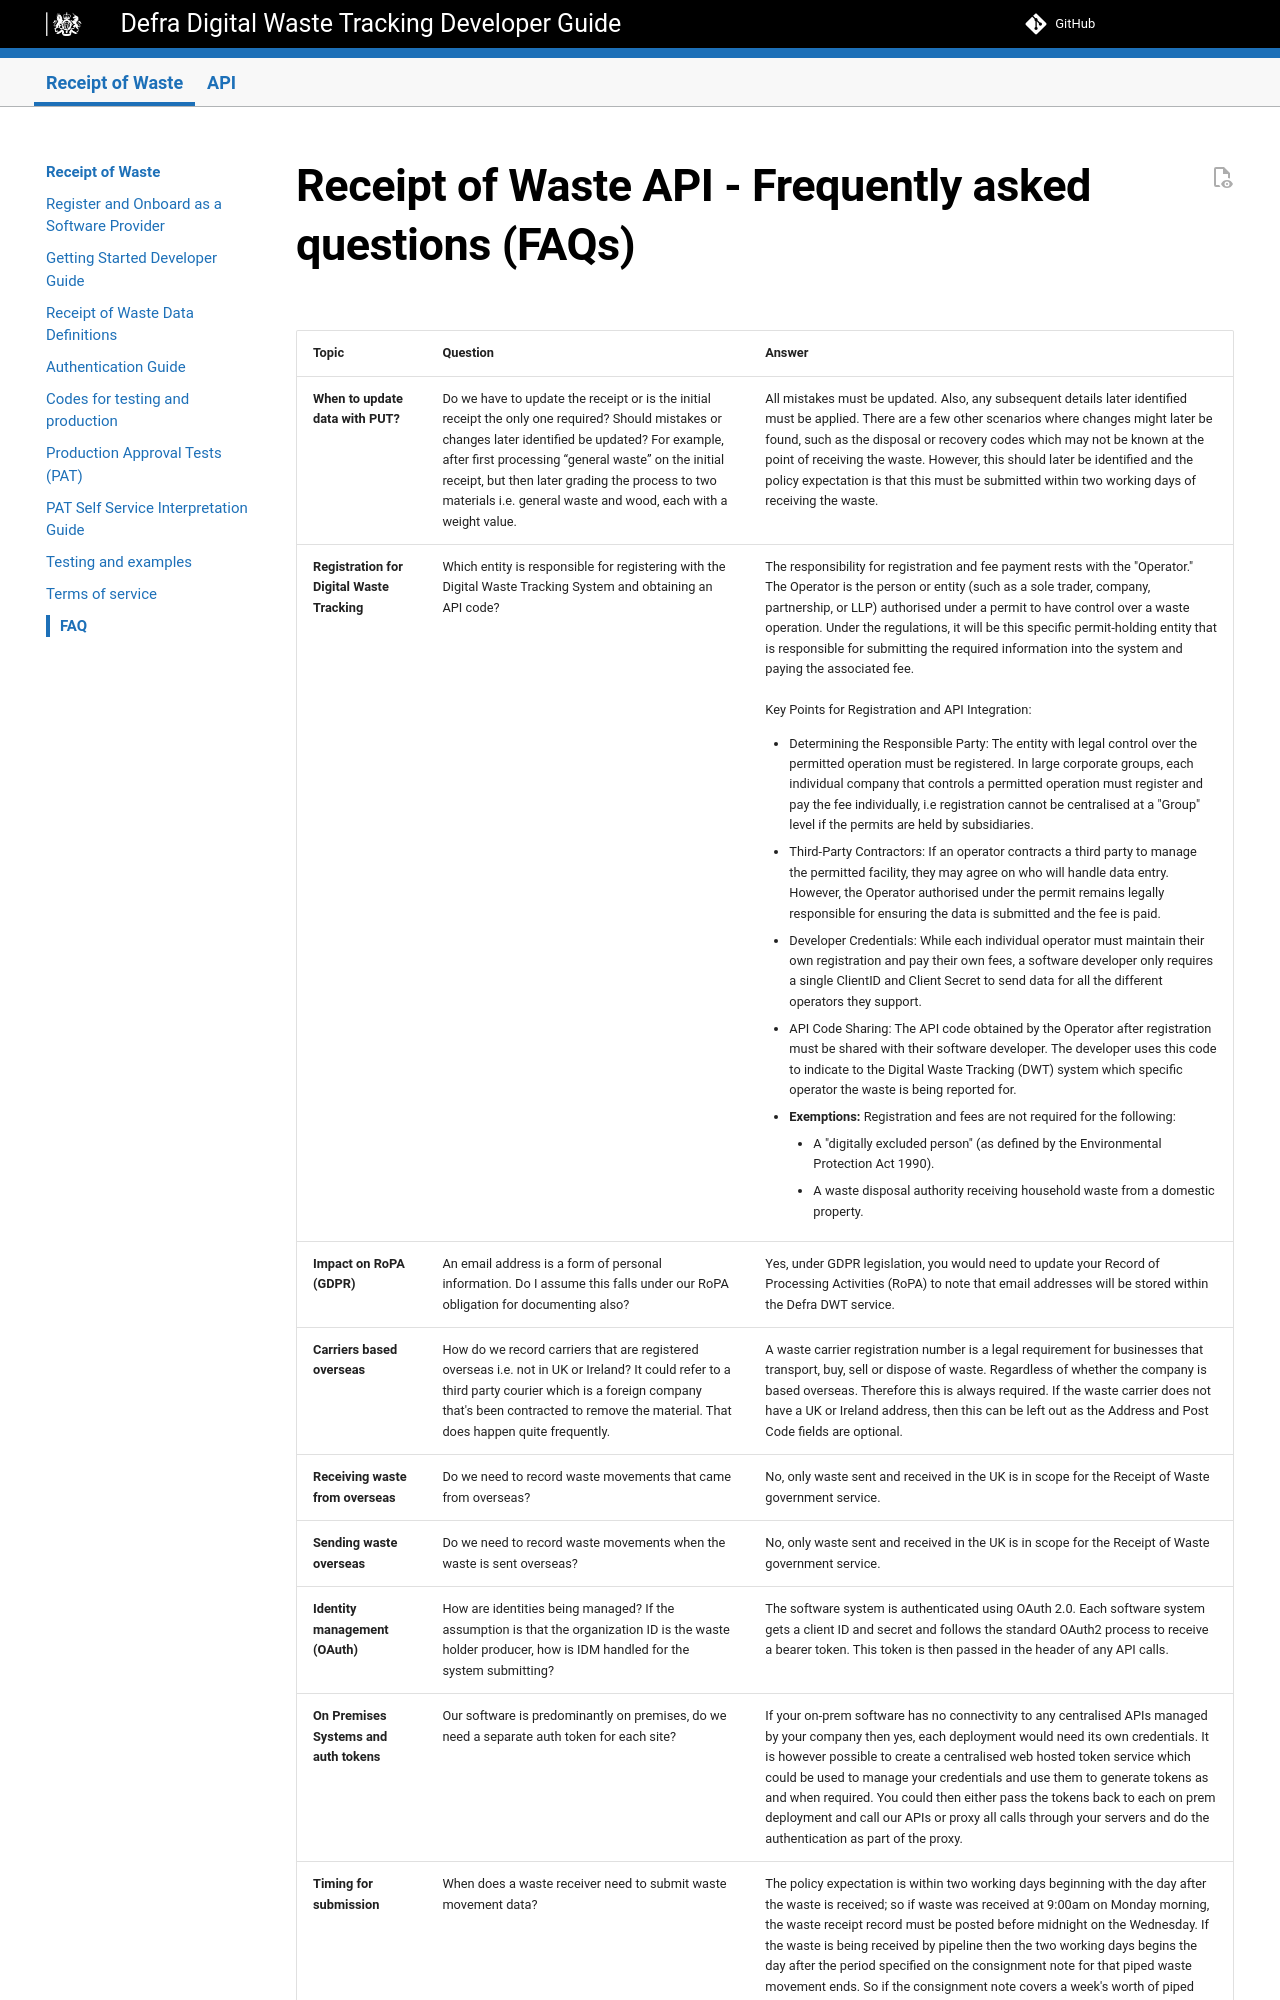

repository: DEFRA/waste-tracking-service · page: preview/faq/index.html · generator: mkdocs

# Receipt of Waste API - Frequently asked questions (FAQs)

| Topic                 | Question                                             | Answer                                                                                                                                                           |
| --------------------- | ---------------------------------------------------- | ---------------------------------------------------------------------------------------------------------------------------------------------------------------- |          
|**When to update data with PUT?**|Do we have to update the receipt or is the initial receipt the only one required? Should mistakes or changes later identified be updated? For example, after first processing “general waste” on the initial receipt, but then later grading the process to two materials i.e. general waste and wood, each with a weight value.| All mistakes must be updated. Also, any subsequent details later identified must be applied. There are a few other scenarios where changes might later be found, such as the disposal or recovery codes which may not be known at the point of receiving the waste. However, this should later be identified and the policy expectation is that this must be submitted within two working days of receiving the waste.|
|**Registration for Digital Waste Tracking**|Which entity is responsible for registering with the Digital Waste Tracking System and obtaining an API code?| The responsibility for registration and fee payment rests with the "Operator." The Operator is the person or entity (such as a sole trader, company, partnership, or LLP) authorised under a permit to have control over a waste operation. Under the regulations, it will be this specific permit-holding entity that is responsible for submitting the required information into the system and paying the associated fee.<br><br>Key Points for Registration and API Integration:<br><ul><li>Determining the Responsible Party: The entity with legal control over the permitted operation must be registered. In large corporate groups, each individual company that controls a permitted operation must register and pay the fee individually, i.e registration cannot be centralised at a "Group" level if the permits are held by subsidiaries.</li><li>Third-Party Contractors: If an operator contracts a third party to manage the permitted facility, they may agree on who will handle data entry. However, the Operator authorised under the permit remains legally responsible for ensuring the data is submitted and the fee is paid.</li><li>Developer Credentials: While each individual operator must maintain their own registration and pay their own fees, a software developer only requires a single ClientID and Client Secret to send data for all the different operators they support.</li><li>API Code Sharing: The API code obtained by the Operator after registration must be shared with their software developer. The developer uses this code to indicate to the Digital Waste Tracking (DWT) system which specific operator the waste is being reported for.</li><li>**Exemptions:** Registration and fees are not required for the following:<ul><li>A "digitally excluded person" (as defined by the Environmental Protection Act 1990).</li><li>A waste disposal authority receiving household waste from a domestic property.</li>|
|**Impact on RoPA (GDPR)**|An email address is a form of personal information. Do I assume this falls under our RoPA obligation for documenting also?|Yes, under GDPR legislation, you would need to update your Record of Processing Activities (RoPA) to note that email addresses will be stored within the Defra DWT service.|
|**Carriers based overseas**|How do we record carriers that are registered overseas i.e. not in UK or Ireland? It could refer to a third party courier which is a foreign company that's been contracted to remove the material. That does happen quite frequently.|A waste carrier registration number is a legal requirement for businesses that transport, buy, sell or dispose of waste. Regardless of whether the company is based overseas. Therefore this is always required. If the waste carrier does not have a UK or Ireland address, then this can be left out as the Address and Post Code fields are optional.|
|**Receiving waste from overseas**|Do we need to record waste movements that came from overseas?|No, only waste sent and received in the UK is in scope for the Receipt of Waste government service.|
|**Sending waste overseas**|Do we need to record waste movements when the waste is sent overseas?|No, only waste sent and received in the UK is in scope for the Receipt of Waste government service.|
|**Identity management (OAuth)**|How are identities being managed? If the assumption is that the organization ID is the waste holder producer, how is IDM handled for the system submitting?|The software system is authenticated using OAuth 2.0. Each software system gets a client ID and secret and follows the standard OAuth2 process to receive a bearer token. This token is then passed in the header of any API calls.|
|**On Premises Systems and auth tokens**|Our software is predominantly on premises, do we need a separate auth token for each site?|If your on-prem software has no connectivity to any centralised APIs managed by your company then yes, each deployment would need its own credentials. It is however possible to create a centralised web hosted token service which could be used to manage your credentials and use them to generate tokens as and when required. You could then either pass the tokens back to each on prem deployment and call our APIs or proxy all calls through your servers and do the aut
